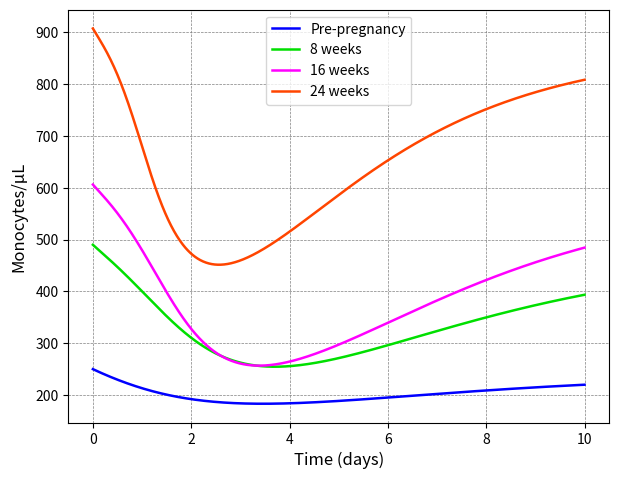
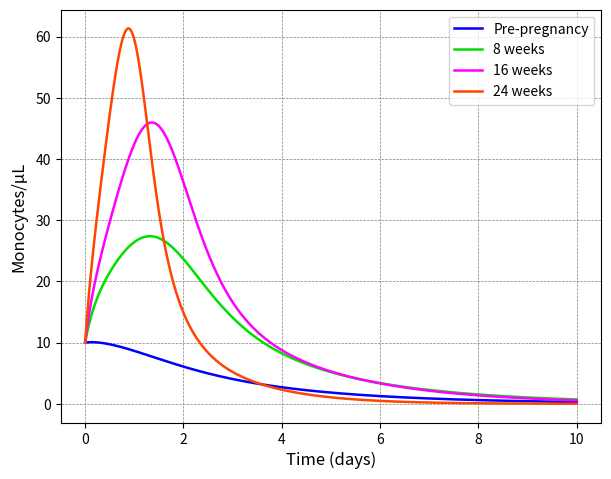
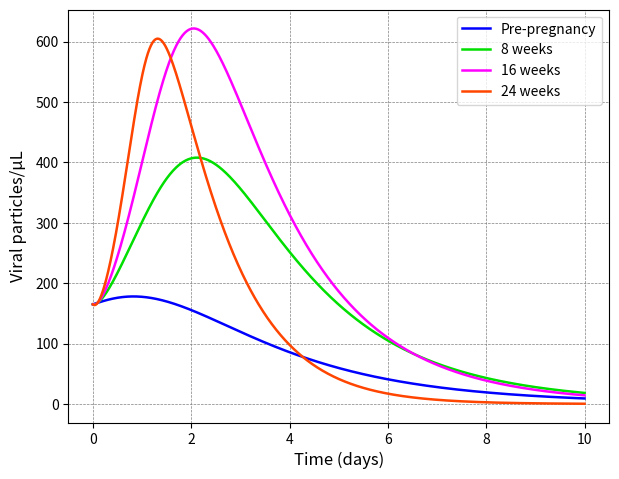
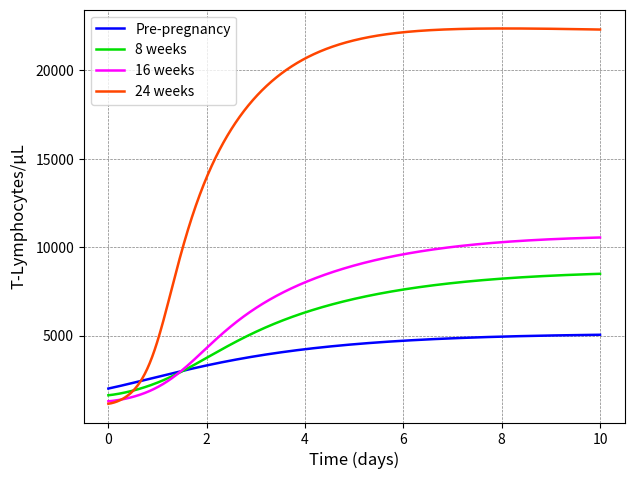
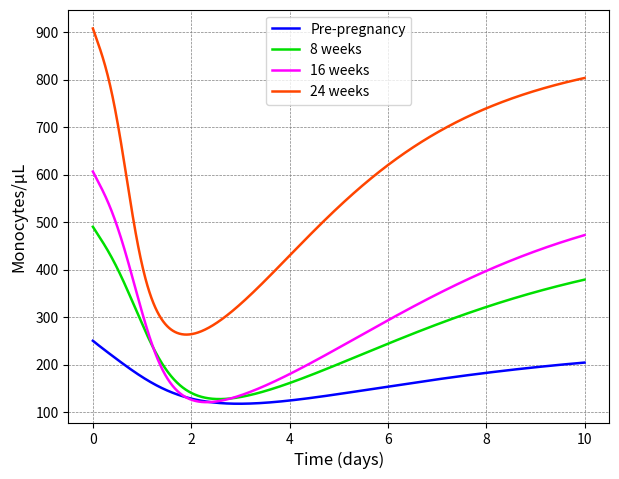
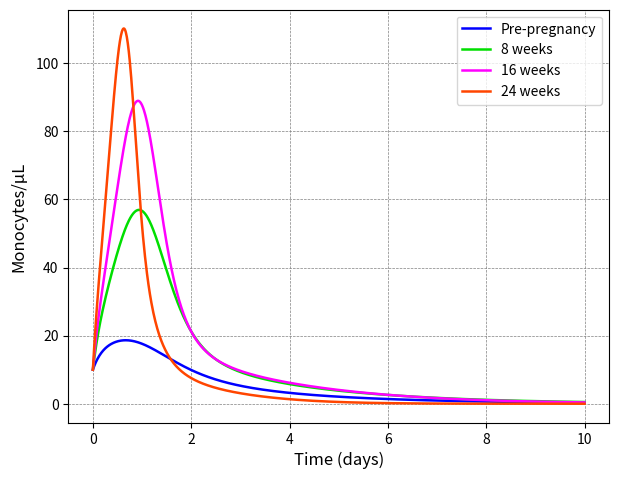
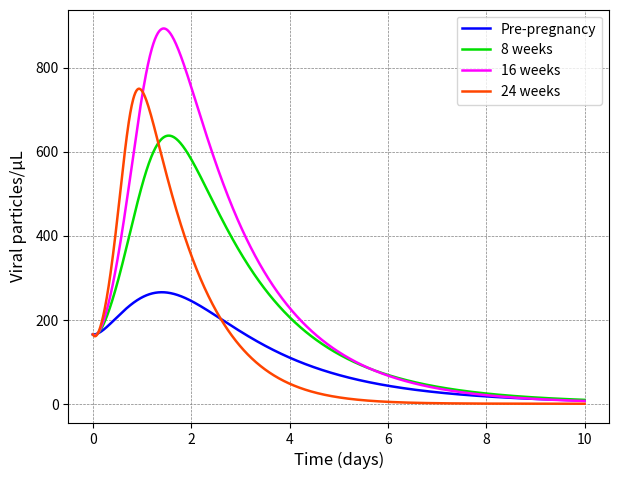
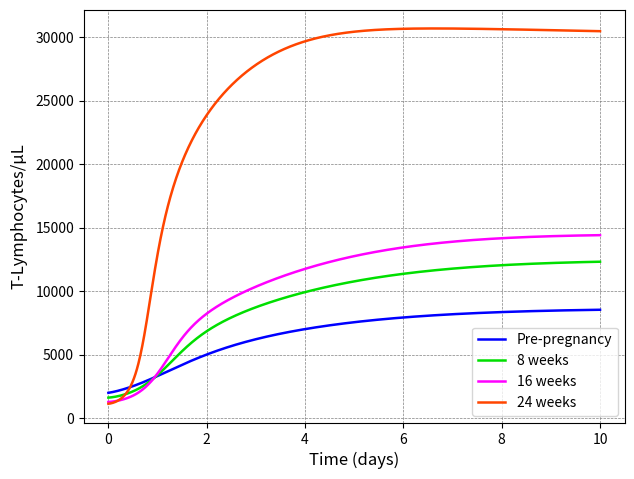
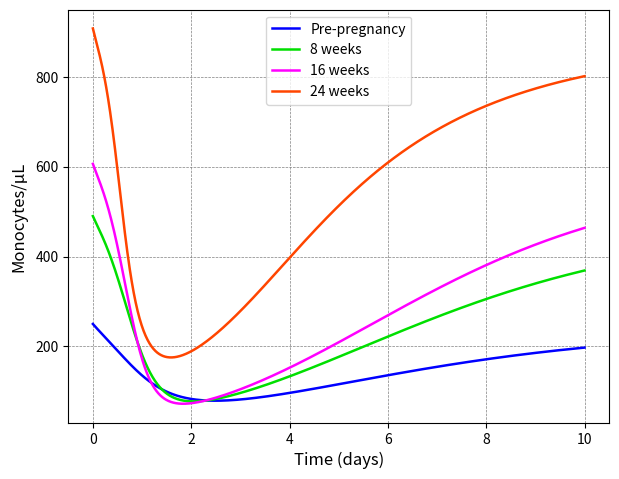
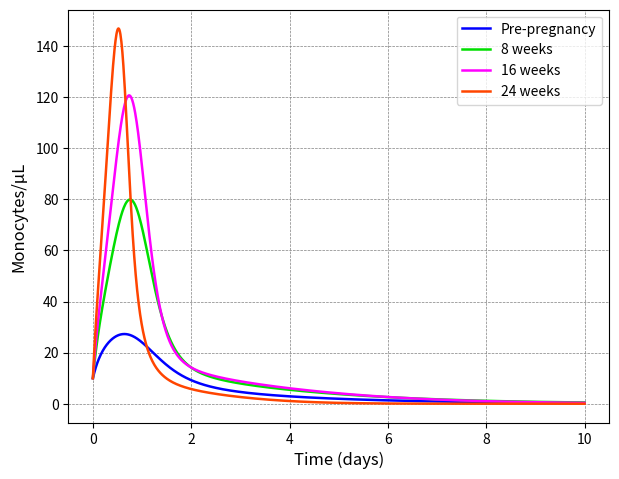
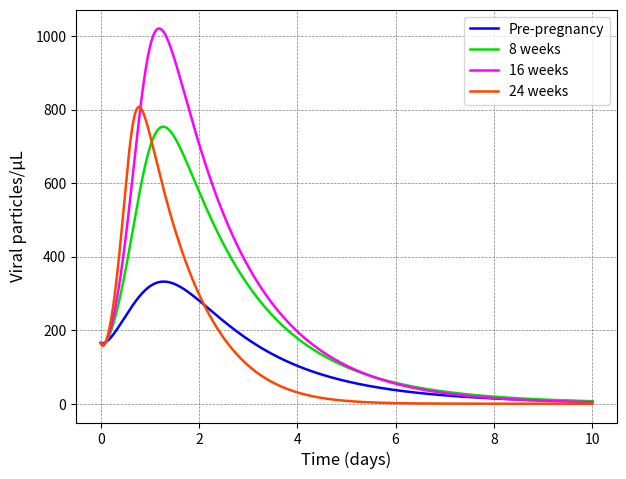
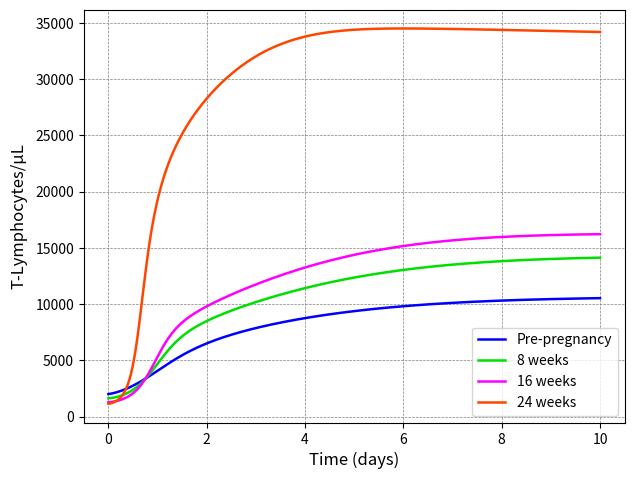
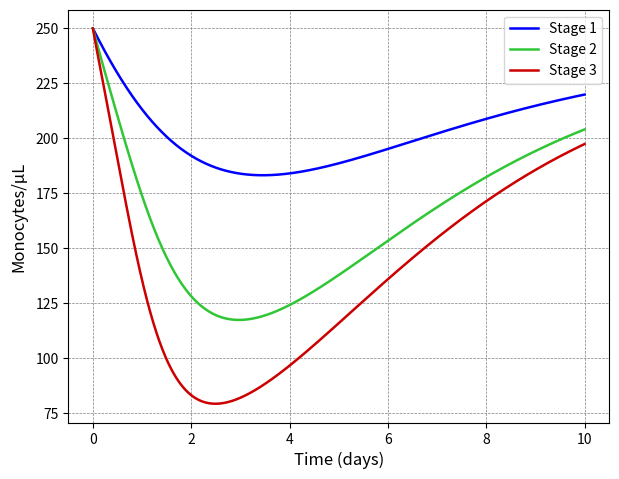
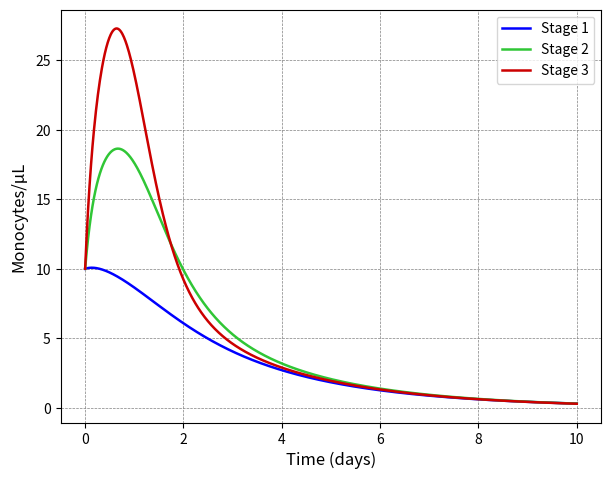
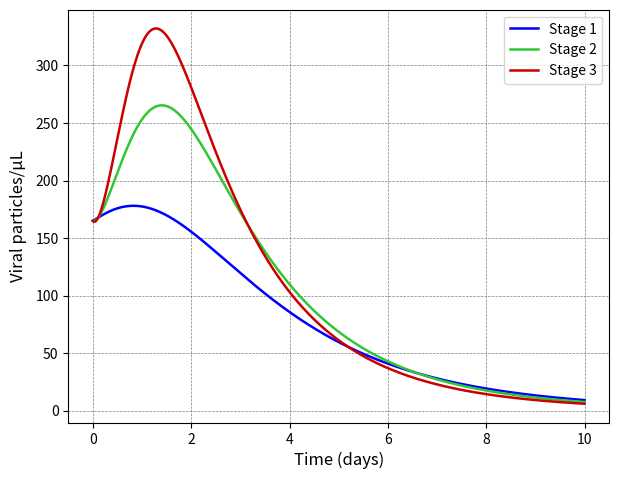
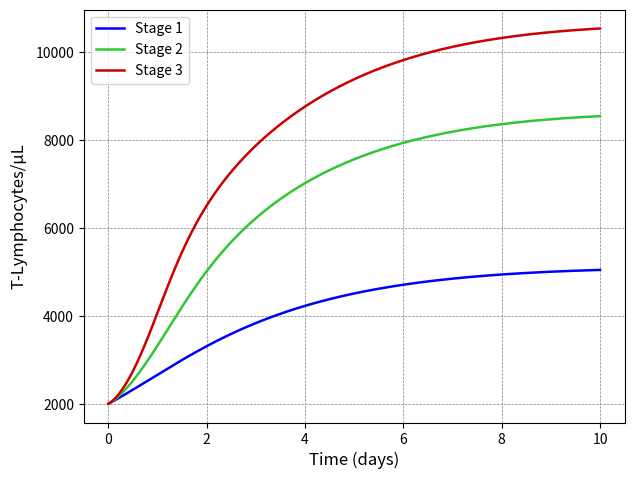

Python code for these plots, in order:
import numpy as np
import matplotlib.pyplot as plt
import pandas as pd
import random as rd
import time
time.time()

wks_s = np.array([1.0, 1.96, 2.425, 3.63])           #% da população de monócitos ao longo da gravidez em relação a não grávida
wks_z = np.array([1.0, 0.81, 0.64, 0.57])            #% da população de linfócitos ao longo da gravidez em relação a não grávida
wks_IFN = np.array([1.0, 0.5963, 0.5611, 1.0704])    #% da produção de linfócitos-T com o mesmo estímulo
a = np.array([0.001, 0.002, 0.003])                  #taxa de invasão bem-sucedida em um monócito susceptível
wks_mu = 80 * wks_s                                  #monócitos produzidos/dia.uL
wks_eta = 0.265 * wks_z                              #linfo-T produzidos/dia.uL para equilíbrio de 2000 linfo-T na ausência de infecção
alpha = 1/3                                          #1/período de vida de um monócito em dias
beta = 1/0.5                                         #1/período de infecção de um monócito
gamma = 0.8                                          #taxa de liberação de vírus
k = 20                                               #taxa de multiplicação de vírus
nu = 0.001                                           #taxa de eliminação de monócito infectado
delta = 1/365                                        #1/período de vida de linfo-T
wks_c = 0.01 * wks_IFN                               #estímulo de produção de linfócitos-T pela densidade de monócitos infectados
wks_d = 0.03 * wks_IFN                               #estímulo de produção de linfócitos-T pelos contatos com monócitos infectados
wks_beta1 = beta + wks_eta * nu / delta
wks_c1 = wks_c + wks_d * wks_eta / delta

h = 0.01                                             #parâmetro de precisão para método numérico de Runge-Kutta
h1 = h/2                                             #parâmetro intermediário de precisão para método numérico de Runge-Kutta
t = np.arange(0, 10+h, h)                            #vetor de tempo, até 10 dias
time = len(t)
pregnancy = len(wks_s)
kutta = 4

s = np.zeros((pregnancy,time,kutta))
v = np.zeros((pregnancy,time,kutta))
i = np.zeros((pregnancy,time,kutta))
z = np.zeros((pregnancy,time,kutta))

s_1 = np.zeros((pregnancy+9,time,kutta))
v_1 = np.zeros((pregnancy+9,time,kutta))
i_1 = np.zeros((pregnancy+9,time,kutta))
z_1 = np.zeros((pregnancy+9,time,kutta))

ds = np.zeros((pregnancy,time - 1,kutta))
dv = np.zeros((pregnancy,time - 1,kutta))
di = np.zeros((pregnancy,time - 1,kutta))
dz = np.zeros((pregnancy,time - 1,kutta))

incremento_s = np.zeros((pregnancy,time))
incremento_i = np.zeros((pregnancy,time))
incremento_v = np.zeros((pregnancy,time))
incremento_z = np.zeros((pregnancy,time))

dados_2 = np.zeros((pregnancy+9,time,kutta))
dados_3 = np.zeros((pregnancy+9,time,kutta))
dados_4 = np.zeros((pregnancy+9,time,kutta))
dados_5 = np.zeros((pregnancy+9,time,kutta))

s[:,0,0] = 250 * wks_s
i[:,0,0] = 10
v[:,0,0] = 165
z[:,0,0] = 2000 * wks_z

dados_x = np.zeros((pregnancy+55,time,kutta))

def graph_generator(eixo_x,eixo_y,a_x,t,dados,nome):
    fig, ax = plt.subplots()
    plt.subplots_adjust(right=0.97, top=0.97)
    plt.xlabel(eixo_x, fontsize = 12, labelpad = 4)
    plt.ylabel(eixo_y,  fontsize = 12, labelpad = 6)
    plt.plot(t,dados[0,:,0],'#0000ff',label = 'Pre-pregnancy',linewidth = '1.8')
    plt.plot(t,dados[1,:,0],'#00df00',label='8 weeks',linewidth = '1.8')
    plt.plot(t,dados[2,:,0],'#ff00ff',label='16 weeks',linewidth = '1.8')
    plt.plot(t,dados[3,:,0],'#ff4500',label='24 weeks',linewidth = '1.8')
    leg = ax.legend()
    plt.grid(color = 'gray', linestyle = '--', linewidth = 0.5)
    name = nome + '[' + str(a_x) + '].png'
    plt.savefig(name,format='png')
    return 0

def graph_generator_2(eixo_x,eixo_y,t,dados,nome):
    fig, ax = plt.subplots()
    plt.subplots_adjust(right=0.97, top=0.97)
    plt.xlabel(eixo_x, fontsize = 12, labelpad = 4)
    plt.ylabel(eixo_y,  fontsize = 12, labelpad = 6)
    plt.plot(t,dados[0,:,0],'#0000ff',label = 'Stage 1',linewidth = '1.8')
    plt.plot(t,dados[1,:,0],'#30C636',label='Stage 2',linewidth = '1.8')
    plt.plot(t,dados[2,:,0],'#cc0000',label='Stage 3',linewidth = '1.8')
    leg = ax.legend()
    plt.grid(color = 'gray', linestyle = '--', linewidth = 0.5)
    name = nome + '.png'
    plt.savefig(name,format='png')
    return 0

def stages_graphs(a_x,dados,flag):
    if flag == 'i_m':
        a_x+= 12
    elif flag == 'z_p':
        a_x+= 24
    elif flag == 'l_p':
        a_x+= 36
    dados_x[a_x,:,0] = dados[0,:,0]
    dados_x[a_x+3,:,0] = dados[1,:,0] 
    dados_x[a_x+6,:,0] = dados[2,:,0] 
    dados_x[a_x+9,:,0] = dados[3,:,0] 

    return

for a_i in range(len(a)):
    for w in range(pregnancy):
        for n in range(time - 1):
            for r in range(kutta):
                ds[w,n,r] = wks_mu[w] - alpha * s[w,n,r] - a[a_i] * s[w,n,r] * v[w,n,r]
                di[w,n,r] = a[a_i] * s[w,n,r] * v[w,n,r] - beta * i[w,n,r] - nu * i[w,n,r] * z[w,n,r]
                dv[w,n,r] = k * i[w,n,r] - gamma * v[w,n,r] - a[a_i] * s[w,n,r] * v[w,n,r]
                dz[w,n,r] = wks_eta[w] + wks_c[w] * i[w,n,r] + wks_d[w] * i[w,n,r] * z[w,n,r] - delta * z[w,n,r]

                if r < (kutta - 1):
                    s[w,n,r+1] = s[w,n,r] + h1 * ds[w,n,r]
                    i[w,n,r+1] = i[w,n,r] + h1 * di[w,n,r]
                    v[w,n,r+1] = v[w,n,r] + h1 * dv[w,n,r]
                    z[w,n,r+1] = z[w,n,r] + h1 * dz[w,n,r]

            incremento_s[w,n] = (h/6) * (ds[w,n,0] + 2 * ds[w,n,1] + 2 * ds[w,n,2] + ds[w,n,3])
            incremento_i[w,n] = (h/6) * (di[w,n,0] + 2 * di[w,n,1] + 2 * di[w,n,2] + di[w,n,3])
            incremento_v[w,n] = (h/6) * (dv[w,n,0] + 2 * dv[w,n,1] + 2 * dv[w,n,2] + dv[w,n,3])
            incremento_z[w,n] = (h/6) * (dz[w,n,0] + 2 * dz[w,n,1] + 2 * dz[w,n,2] + dz[w,n,3])

            s[w,n+1,0] = s[w,n,0] + incremento_s[w,n]
            i[w,n+1,0] = i[w,n,0] + incremento_i[w,n]
            v[w,n+1,0] = v[w,n,0] + incremento_v[w,n]
            z[w,n+1,0] = z[w,n,0] + incremento_z[w,n]

    graph_generator('Time (days)',u'Monocytes/\u03bcL',a_i,t,s,'Susceptible_monocyte_population')
    graph_generator('Time (days)',u'Monocytes/\u03bcL',a_i,t,i,'Population_of_infected_monocytes')
    graph_generator('Time (days)',u'Viral particles/\u03bcL',a_i,t,v,'Zika_virus_population')
    graph_generator('Time (days)',u'T-Lymphocytes/\u03bcL',a_i,t,z,'T-lymphocyte_population')
    
    stages_graphs(a_i,s,'s_m')  #s_m => susceptible monocyte
    stages_graphs(a_i,i,'i_m')  #i_m => infected monocytes
    stages_graphs(a_i,v,'z_p')  #z_p => zika population
    stages_graphs(a_i,z,'l_p')  #l_p => lymphocyte population

    if(a_i == 2):
        for i in range(4):
            graph_generator_2('Time (days)',u'Monocytes/\u03bcL',t,dados_x[i*3:i*3+3,:,:],'E'+str(i+1)+'_Susceptible_monocyte_population')
            graph_generator_2('Time (days)',u'Monocytes/\u03bcL',t,dados_x[i*3+12:i*3+15,:,:],'E'+str(i+1)+'_Population_of_infected_monocytes')
            graph_generator_2('Time (days)',u'Viral particles/\u03bcL',t,dados_x[i*3+24:i*3+27,:,:],'E'+str(i+1)+'_Zika_virus_population')
            graph_generator_2('Time (days)',u'T-Lymphocytes/\u03bcL',t,dados_x[i*3+36:i*3+39,:,:],'E'+str(i+1)+'_T-lymphocyte_population')